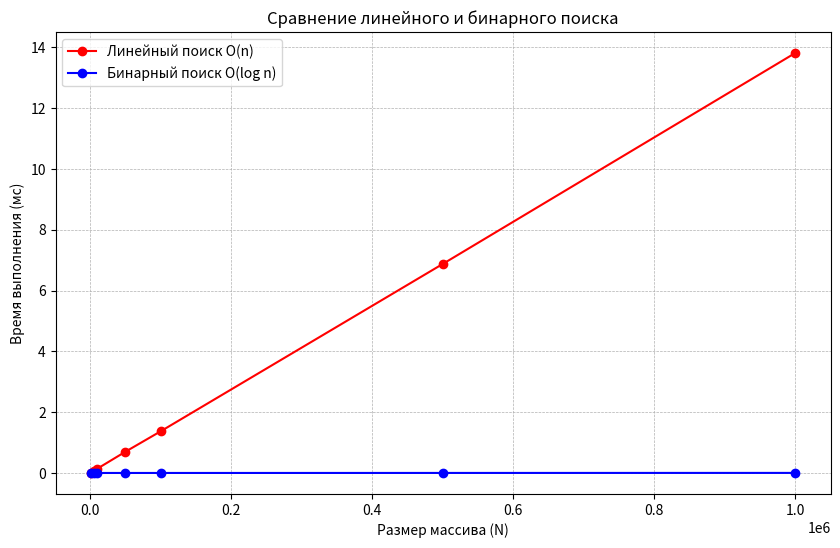
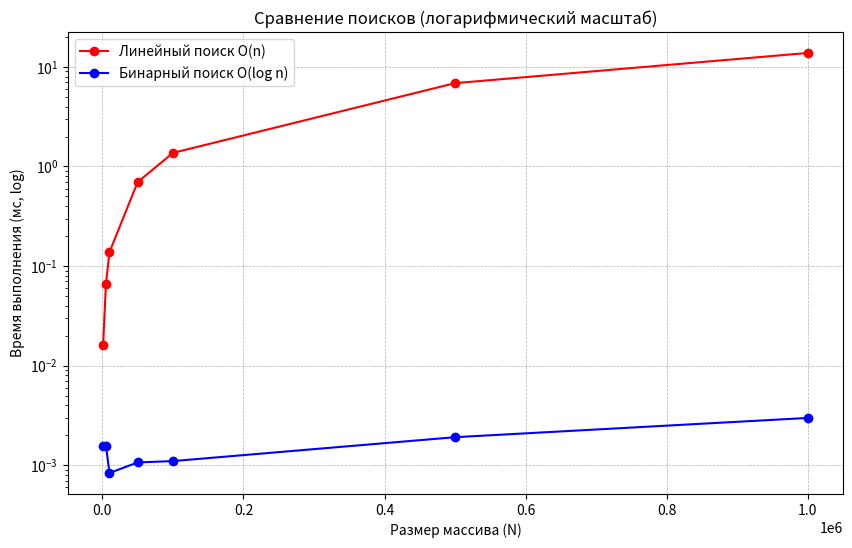

Write the Python code that produced these figures, in order.
import timeit
import random
import matplotlib.pyplot as plt


# ===== Линейный поиск =====
def linear_search(arr, target):
    """Возвращает индекс элемента target или -1, если его нет.
    Сложность: O(n) в худшем случае.
    """
    for i in range(len(arr)):   # O(n)
        if arr[i] == target:    # O(1)
            return i            # O(1)
    return -1                   # O(1)
    # Общая сложность: O(n)


# ===== Бинарный поиск =====
def binary_search(arr, target):
    """Возвращает индекс элемента target или -1, если его нет.
    Сложность: O(log n) в худшем случае.
    """
    left, right = 0, len(arr) - 1  # O(1)
    while left <= right:           # O(log n) итераций
        mid = (left + right) // 2  # O(1)
        if arr[mid] == target:     # O(1)
            return mid             # O(1)
        elif arr[mid] < target:    # O(1)
            left = mid + 1         # O(1)
        else:
            right = mid - 1        # O(1)
    return -1                      # O(1)
    # Общая сложность: O(log n)


# ===== Функция для замеров времени =====
def measure_time(func, arr, target, repeats=5):
    """Измеряет среднее время выполнения функции (мс)."""
    execution_time = timeit.timeit(lambda: func(arr, target),
                                   number=repeats) * 1000 / repeats
    return execution_time


if __name__ == "__main__":
    # --- Характеристики ПК (заполнить вручную) ---
    pc_info = """
    Характеристики ПК для тестирования:
    - Процессор: Intel Core i5-10200H @ 2.40GHz
    - Оперативная память: 16 GB DDR4
    - ОС: Windows 10
    - Python: 3.10
    """
    print(pc_info)

    # --- Размеры массивов ---
    sizes = [1000, 5000, 10000, 50000, 100000, 500000, 1000000]
    linear_times = []
    binary_times = []

    print(f"{'Размер N':>10} {'Линейный (мс)':>15} {'Бинарный (мс)':>15}")

    for size in sizes:
        # Сгенерировать отсортированный массив
        arr = list(range(size))
        # Выбираем элемент (например, последний — худший случай для линейного поиска)
        target = size - 1

        # Замеры
        t_linear = measure_time(linear_search, arr, target)
        t_binary = measure_time(binary_search, arr, target)

        linear_times.append(t_linear)
        binary_times.append(t_binary)

        print(f"{size:>10} {t_linear:>15.6f} {t_binary:>15.6f}")

    # --- Построение графиков ---
    plt.figure(figsize=(10, 6))
    plt.plot(sizes, linear_times, 'ro-', label="Линейный поиск O(n)")
    plt.plot(sizes, binary_times, 'bo-', label="Бинарный поиск O(log n)")
    plt.xlabel("Размер массива (N)")
    plt.ylabel("Время выполнения (мс)")
    plt.title("Сравнение линейного и бинарного поиска")
    plt.grid(True, linestyle="--", linewidth=0.5)
    plt.legend()
    plt.savefig("search_comparison_linear.png", dpi=300, bbox_inches="tight")
    plt.show()

    # --- График в логарифмическом масштабе ---
    plt.figure(figsize=(10, 6))
    plt.plot(sizes, linear_times, 'ro-', label="Линейный поиск O(n)")
    plt.plot(sizes, binary_times, 'bo-', label="Бинарный поиск O(log n)")
    plt.xlabel("Размер массива (N)")
    plt.ylabel("Время выполнения (мс, log)")
    plt.yscale("log")   # логарифмическая шкала по y
    plt.title("Сравнение поисков (логарифмический масштаб)")
    plt.grid(True, linestyle="--", linewidth=0.5)
    plt.legend()
    plt.savefig("search_comparison_log.png", dpi=300, bbox_inches="tight")
    plt.show()

    # --- Анализ результатов ---
    print("\nАнализ результатов:")
    print("1. Линейный поиск растет пропорционально N (O(n)).")
    print("2. Бинарный поиск растет пропорционально log N (O(log n)).")
    print("3. Графики подтверждают теоретическую сложность.")
